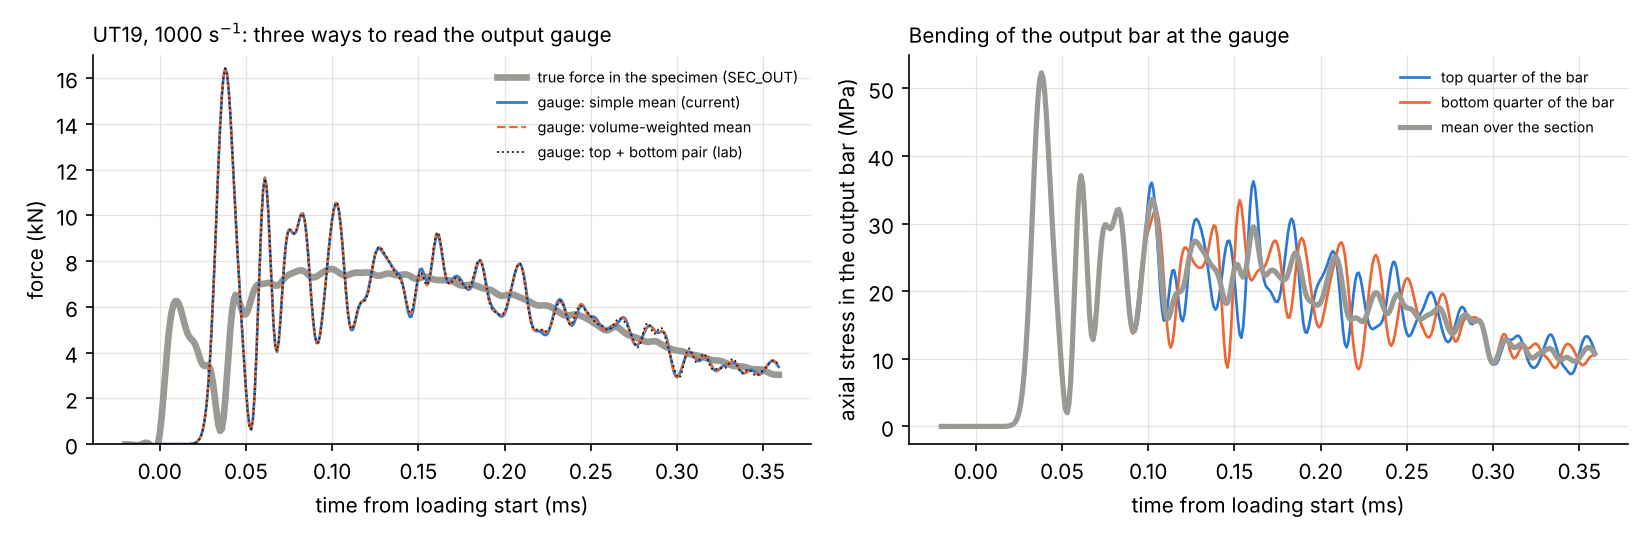

Source data for this figure (header and first rows):
time_s, F_simple_N, F_weighted_N, F_pair_N, S22_top_MPa, S22_bottom_MPa, M_bend_Nmm, F_sec_out_N
0.000000e+00, 0.000000e+00, 0.000000e+00, 2.119373e-06, 0.000000e+00, 0.000000e+00, 0.000000e+00, 0.000000e+00
1.016513e-06, 0.000000e+00, 0.000000e+00, 2.119373e-06, 0.000000e+00, 0.000000e+00, 0.000000e+00, 0.000000e+00
2.014689e-06, 0.000000e+00, 0.000000e+00, 2.119373e-06, 0.000000e+00, 0.000000e+00, 0.000000e+00, 0.000000e+00
3.009396e-06, 0.000000e+00, 0.000000e+00, 2.119373e-06, 0.000000e+00, 0.000000e+00, 0.000000e+00, 0.000000e+00
4.003713e-06, 0.000000e+00, 0.000000e+00, 2.119373e-06, 0.000000e+00, 0.000000e+00, 0.000000e+00, 0.000000e+00
5.024160e-06, 0.000000e+00, 0.000000e+00, 2.119373e-06, 0.000000e+00, 0.000000e+00, 0.000000e+00, 0.000000e+00
6.018439e-06, 0.000000e+00, 0.000000e+00, 2.119373e-06, 0.000000e+00, 0.000000e+00, 0.000000e+00, 0.000000e+00
7.012717e-06, 0.000000e+00, 0.000000e+00, 2.119373e-06, 0.000000e+00, 0.000000e+00, 0.000000e+00, 0.000000e+00
8.006995e-06, 0.000000e+00, 0.000000e+00, 1.270094e-06, 0.000000e+00, 0.000000e+00, 0.000000e+00, 8.153717e-14
9.001273e-06, 0.000000e+00, 0.000000e+00, 1.270094e-06, 0.000000e+00, 0.000000e+00, 0.000000e+00, -2.199562e-11
1.002172e-05, 0.000000e+00, 0.000000e+00, 1.270094e-06, 0.000000e+00, 0.000000e+00, 0.000000e+00, -9.913831e-12
1.101599e-05, 0.000000e+00, 0.000000e+00, 1.270094e-06, 0.000000e+00, 0.000000e+00, 0.000000e+00, -5.699473e-12
1.201027e-05, 0.000000e+00, 0.000000e+00, 1.270094e-06, 0.000000e+00, 0.000000e+00, 0.000000e+00, -2.015079e-12
1.300333e-05, 0.000000e+00, 0.000000e+00, 1.270094e-06, 0.000000e+00, 0.000000e+00, 0.000000e+00, 1.914141e-11
1.401524e-05, 0.000000e+00, 0.000000e+00, 1.270094e-06, 0.000000e+00, 0.000000e+00, 0.000000e+00, 5.991866e-12
1.500951e-05, 0.000000e+00, 0.000000e+00, 1.270094e-06, 0.000000e+00, 0.000000e+00, 0.000000e+00, -1.649799e-11
1.600378e-05, 0.000000e+00, 0.000000e+00, 2.109030e-07, 0.000000e+00, 0.000000e+00, 0.000000e+00, -5.232428e-12
1.702421e-05, 0.000000e+00, 0.000000e+00, 2.109030e-07, 0.000000e+00, 0.000000e+00, 0.000000e+00, 3.542006e-11
1.801848e-05, 0.000000e+00, 0.000000e+00, 2.109030e-07, 0.000000e+00, 0.000000e+00, 0.000000e+00, -7.969190e-12
1.901275e-05, 0.000000e+00, 0.000000e+00, 2.109030e-07, 0.000000e+00, 0.000000e+00, 0.000000e+00, 2.509681e-12
2.000702e-05, 0.000000e+00, 0.000000e+00, 2.109030e-07, 0.000000e+00, 0.000000e+00, 0.000000e+00, -1.961507e-11
2.100129e-05, 0.000000e+00, 0.000000e+00, 2.109030e-07, 0.000000e+00, 0.000000e+00, 0.000000e+00, -1.399332e-12
2.202172e-05, -1.467365e-38, -2.220542e-38, 2.109030e-07, 0.000000e+00, -6.277038e-40, 1.903654e-37, 1.356310e-11
2.301599e-05, -2.419560e-34, -2.296647e-34, 2.109030e-07, 1.056165e-38, -3.143424e-36, 1.167411e-33, -3.503078e-12
2.401026e-05, -1.173679e-31, -1.137755e-31, 3.388635e-06, 6.536866e-36, -1.536120e-33, 5.858730e-31, -1.848706e-11
2.500453e-05, 7.044544e-29, 6.495521e-29, 3.388635e-06, -2.568053e-33, 9.415279e-31, -3.242344e-28, 2.697990e-11
2.602497e-05, 3.873123e-26, 3.654239e-26, 3.388635e-06, -2.014746e-30, 5.294099e-28, -1.846238e-25, 3.289825e-11
2.701924e-05, 2.796606e-24, 2.688994e-24, 3.388635e-06, -2.085870e-28, 4.030482e-26, -1.364794e-23, -5.100838e-12
2.801351e-05, 3.365496e-24, 5.235117e-24, 3.388635e-06, -3.774270e-27, 1.545175e-25, -2.780312e-23, 1.119149e-12
2.900778e-05, -5.294158e-22, -5.284544e-22, 3.388635e-06, 2.700025e-26, -7.918115e-24, 2.665106e-21, 1.400928e-11
3.000205e-05, 7.188287e-21, 6.739811e-21, 3.388635e-06, -2.753679e-25, 9.362672e-23, -3.488124e-20, 2.085372e-11
3.102248e-05, -6.434377e-20, -5.780492e-20, 3.388635e-06, 1.352996e-24, -7.852098e-22, 3.005661e-19, -1.185722e-11
3.201675e-05, 4.069833e-19, 3.537363e-19, -4.240106e-07, 9.124024e-24, 4.698791e-21, -1.798627e-18, 1.399328e-11
3.301102e-05, -2.027456e-18, -1.730251e-18, -4.240106e-07, -1.628313e-22, -2.247454e-20, 8.475834e-18, 8.850022e-12
3.400529e-05, 7.980121e-18, 6.760318e-18, -4.240106e-07, 1.126133e-21, 8.644637e-20, -3.179616e-17, 1.882239e-11
3.502573e-05, -2.502524e-17, -2.123430e-17, -4.240106e-07, -5.098418e-21, -2.760077e-19, 9.554997e-17, 1.052559e-11
3.602000e-05, 5.434462e-17, 4.589941e-17, -4.240106e-07, 1.480878e-20, 6.148678e-19, -1.925842e-16, -1.169721e-11
3.701427e-05, -8.043637e-17, -6.723956e-17, -4.240106e-07, -2.677801e-20, -1.000699e-18, 2.453932e-16, -2.544249e-11
3.800853e-05, 6.713175e-17, 5.511293e-17, -4.240106e-07, 1.484739e-20, 1.203021e-18, -1.305780e-16, -1.149061e-11
3.900280e-05, 1.276350e-17, 9.519542e-18, -4.240106e-07, 8.176296e-20, -1.206544e-18, -1.007410e-16, 1.761738e-11
4.002324e-05, -1.742181e-16, -1.225120e-16, 2.115907e-06, -3.105268e-19, 1.184240e-18, 1.773445e-16, -1.281818e-11
4.101751e-05, 5.499222e-16, 4.366654e-16, 2.115907e-06, 7.198944e-19, -1.042028e-20, -1.802188e-16, -1.135059e-11
4.201178e-05, -1.328892e-15, -1.162417e-15, 2.115907e-06, -1.019742e-18, -4.320366e-18, 9.114250e-16, 3.025264e-12
4.300605e-05, 2.474748e-15, 2.321223e-15, 2.115907e-06, 5.816537e-19, 1.258019e-17, -2.955013e-15, 1.170699e-11
4.402158e-05, -3.707224e-15, -3.686132e-15, 2.115907e-06, 9.690531e-19, -2.418108e-17, 6.287964e-15, -2.196433e-11
4.500550e-05, 4.714912e-15, 5.089847e-15, 2.115907e-06, -4.199027e-18, 4.235952e-17, -1.230668e-14, 1.386210e-10
4.602593e-05, -5.576393e-15, -6.769647e-15, 2.115907e-06, 6.627055e-18, -6.709675e-17, 2.028420e-14, 2.978093e-10
4.702020e-05, 5.405322e-15, 7.825383e-15, 1.479611e-06, -7.938200e-18, 9.162426e-17, -2.748414e-14, 3.337814e-10
4.801447e-05, -4.067406e-15, -7.806418e-15, 1.480935e-06, 8.899941e-18, -1.073185e-16, 3.121793e-14, 4.955425e-10
4.900874e-05, 1.630538e-15, 6.221431e-15, 1.480935e-06, -1.410150e-17, 1.074518e-16, -3.162096e-14, 8.045361e-10
5.000301e-05, 2.275696e-15, -2.131719e-15, 1.480935e-06, 2.729820e-17, -8.236029e-17, 2.526775e-14, 6.203328e-10
5.102345e-05, -7.025273e-15, -4.223840e-15, 1.480935e-06, -4.558828e-17, 3.647672e-17, -8.031378e-15, 4.314749e-10
5.201772e-05, 1.149936e-14, 1.110322e-14, 1.480935e-06, 5.063930e-17, 1.573277e-17, -2.334251e-14, 1.016631e-09
5.301199e-05, -1.217620e-14, -1.314674e-14, 1.480935e-06, -2.172444e-17, -3.437107e-17, 6.121162e-14, 1.422811e-09
5.400626e-05, 7.186395e-15, 7.434495e-15, 1.480935e-06, -3.930546e-17, -3.225183e-18, -9.210939e-14, 1.134858e-09
5.500052e-05, 2.281702e-15, 3.883794e-15, 2.118217e-06, 9.285616e-17, 8.579324e-17, 9.406043e-14, 2.816171e-10
5.602096e-05, -1.229165e-14, -1.485886e-14, 2.118217e-06, -8.143413e-17, -1.635528e-16, -5.235618e-14, 1.586950e-09
5.701523e-05, 1.443438e-14, 1.652776e-14, 2.118217e-06, 2.528546e-18, 1.958604e-16, -1.528766e-14, 1.483151e-09
5.800950e-05, -6.022609e-15, -8.299841e-15, 2.118217e-06, 9.653485e-17, -1.775108e-16, 7.772078e-14, 1.561225e-09
5.900377e-05, -7.165250e-15, 1.082666e-16, 2.118217e-06, -1.137318e-16, 1.796562e-16, -1.139645e-13, 1.646750e-09
... 1,775 more rows
